Image classification data set "dataset" (AnikaSharma17/Retinal-Disease-Classification-Using-CNN-and-AC-GAN on GitHub). Class labels (4): cholesterol, control, heart disease, hypertension.

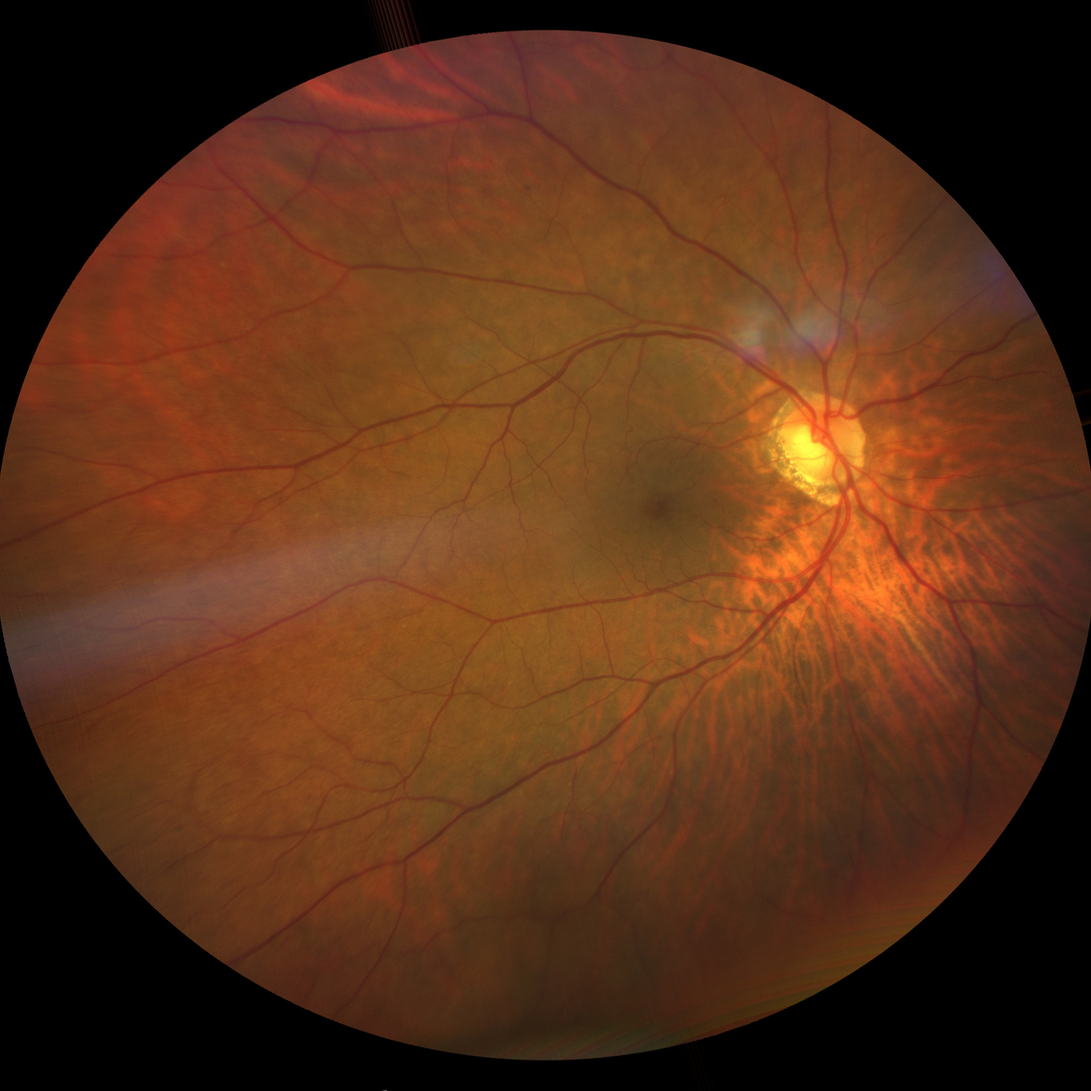
Label: cholesterol

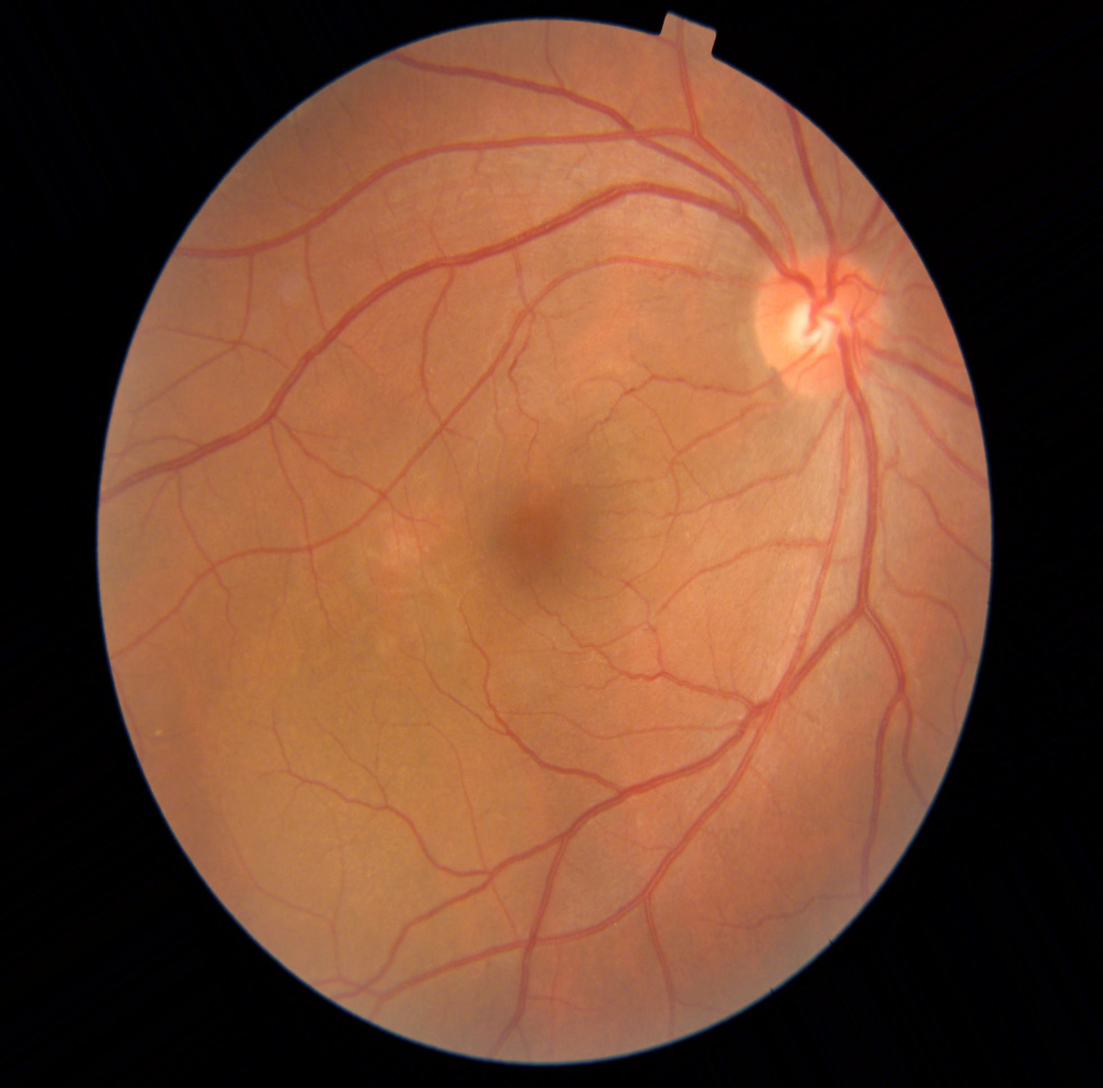
Label: heart disease

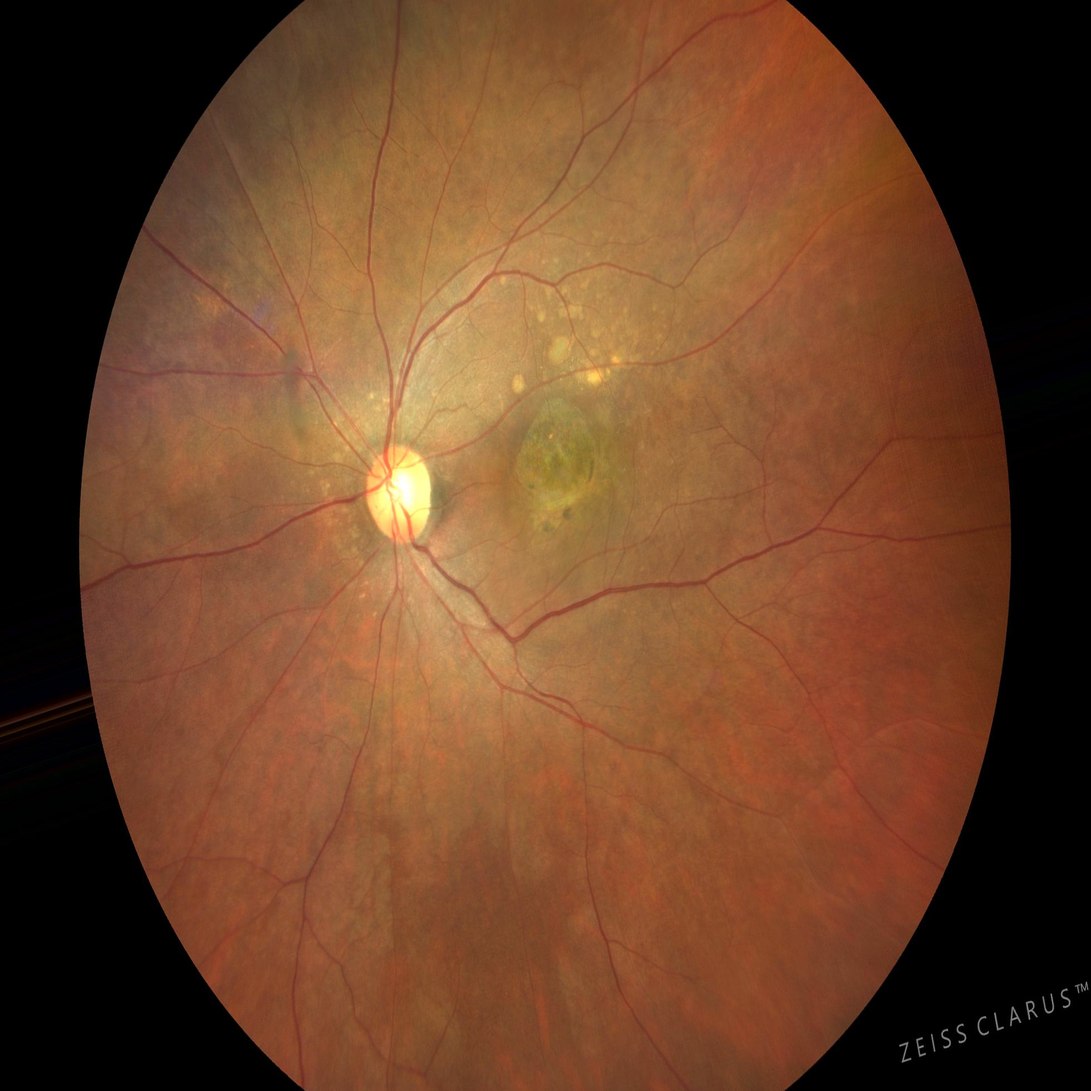
Label: hypertension

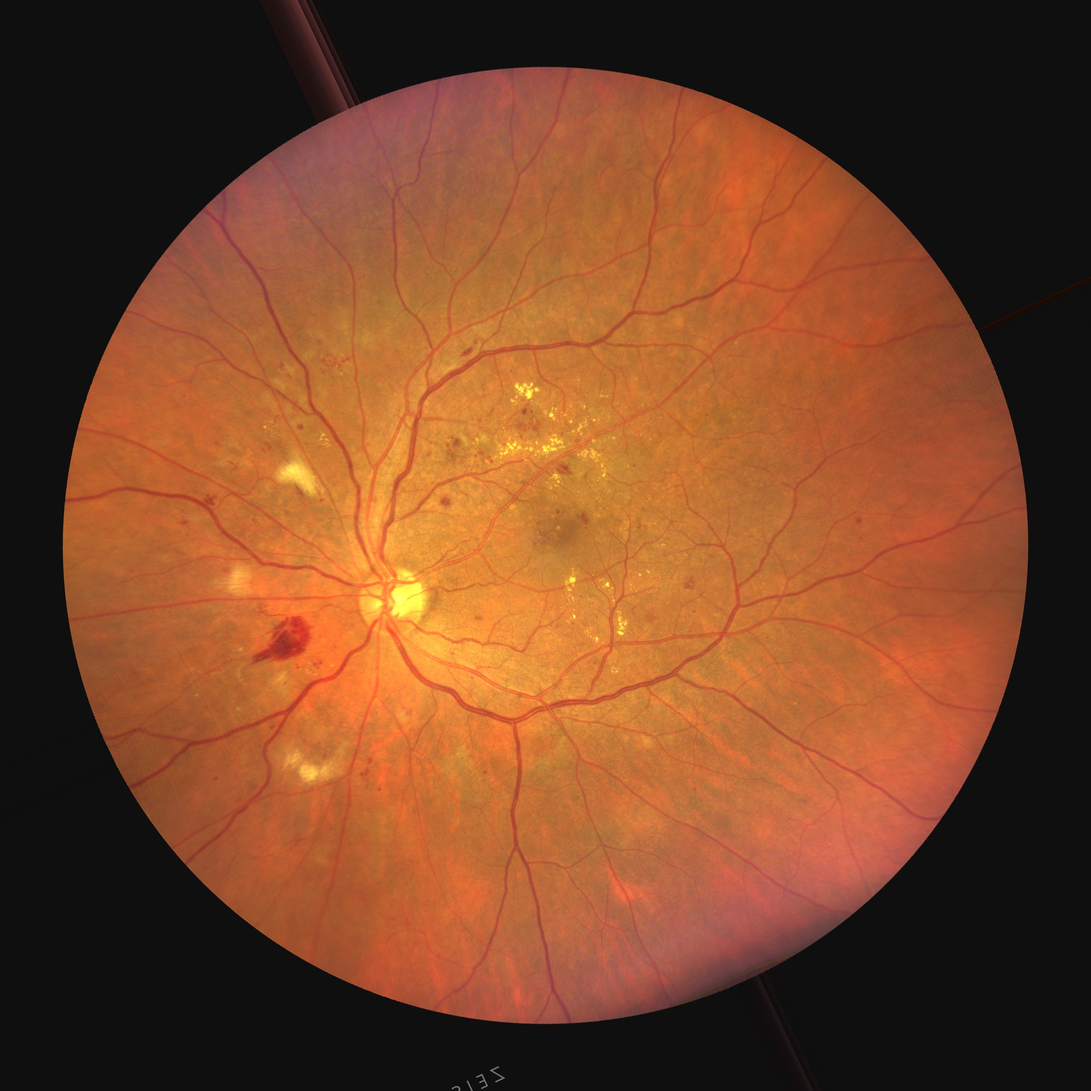
Label: heart disease

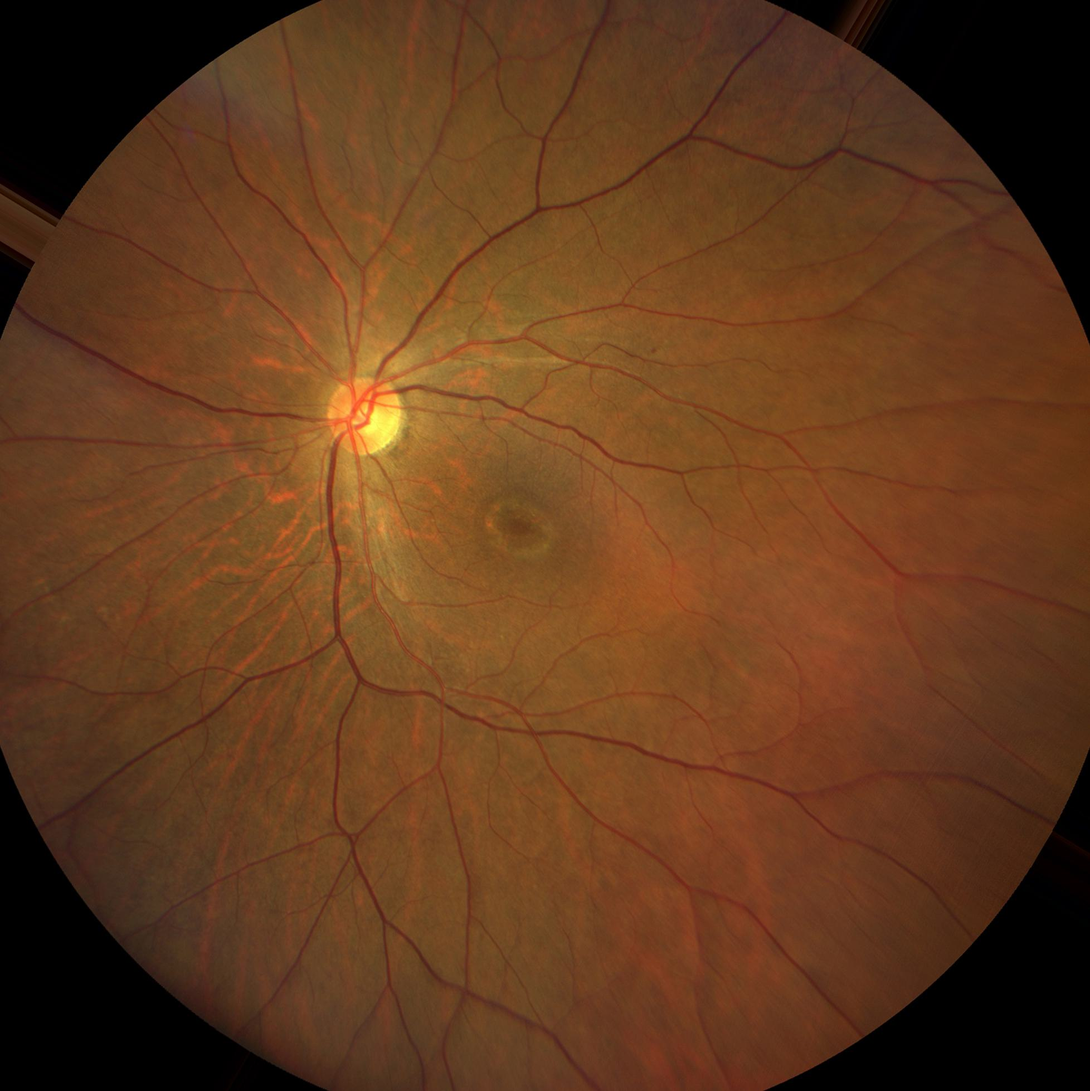
Label: control

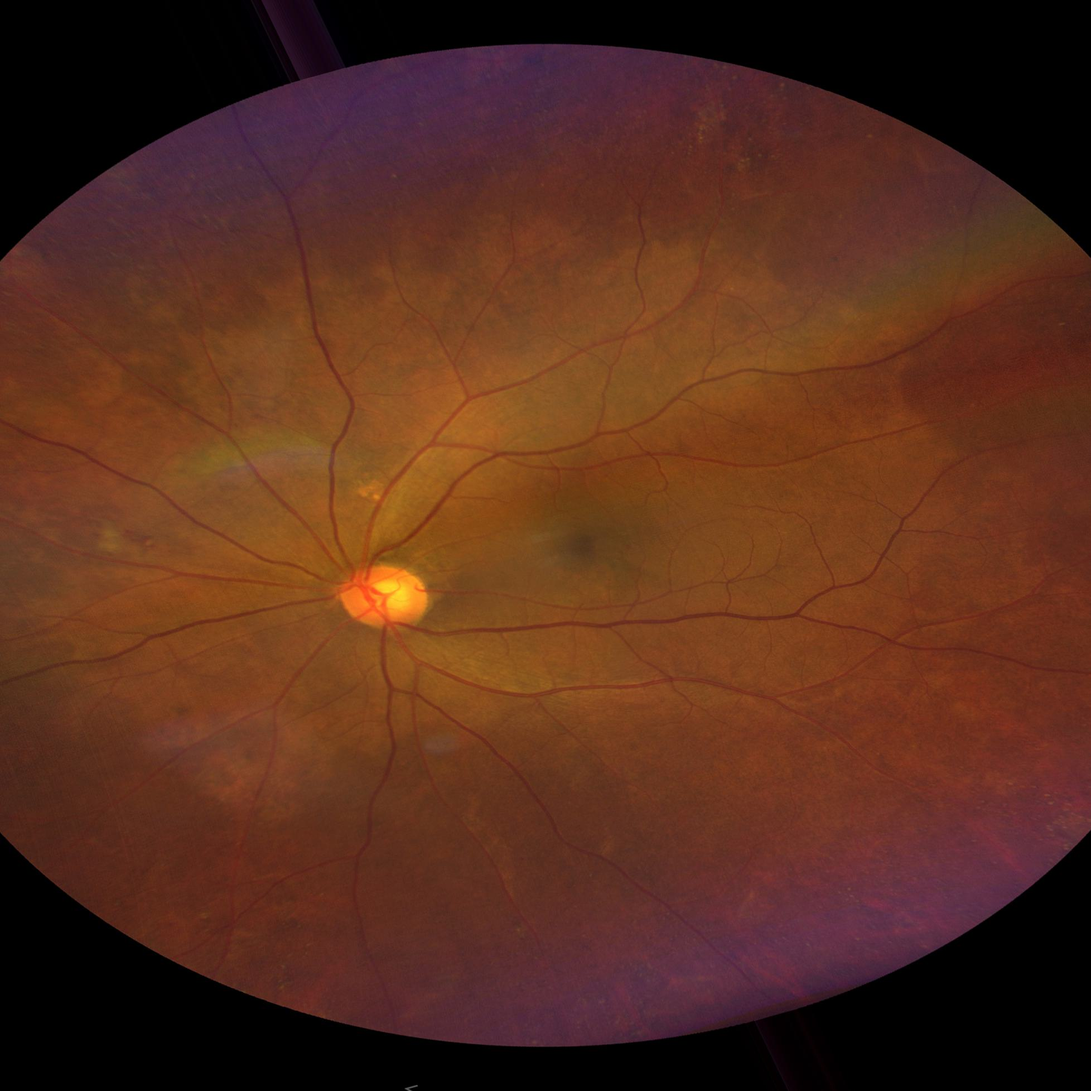
Label: cholesterol
